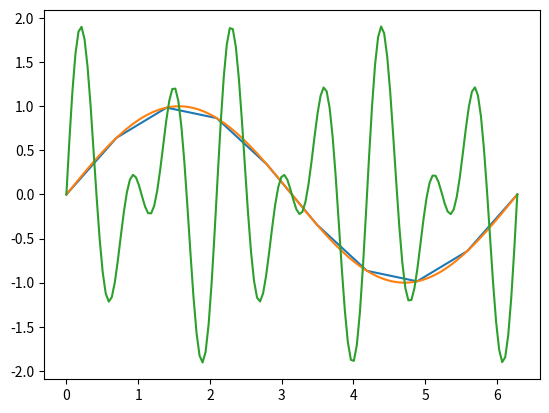

The script that saved this image:
# %%
import numpy as np
import matplotlib.pyplot as plt


# %%
# 10 points, starting at 0 and ending at 2PI
x = np.linspace(0, 2 * np.pi, 10)
print(x)

# %%
y = np.sin(x)
print(y)

# %%
plt.plot(x, y)

# %%
resolution = 150
frequency = 1
x = np.linspace(0, 2 * np.pi, resolution)
y = np.sin(x*frequency)
plt.plot(x, y)


# %%
y1 = np.sin(x * 6)
y2 = np.sin(x * 9)
plt.plot(x, y1 + y2)

# %%
